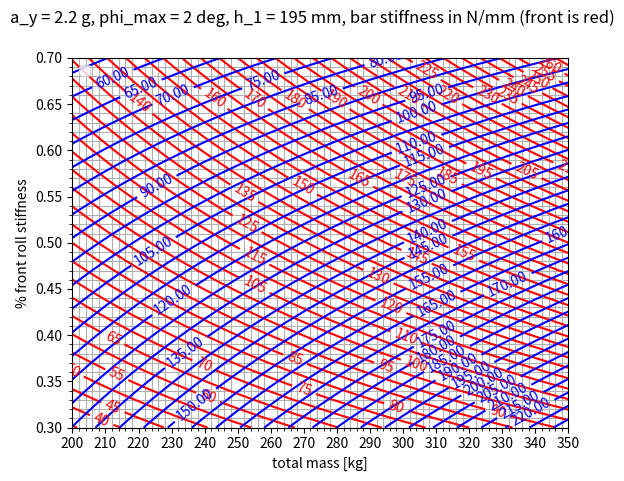

Source code (Python): (Note: this script raises an exception after producing the figure.)
#!/usr/bin/env python3
# -*- coding: utf-8 -*-
"""
Sun Nov 24 01:14:52 2019 @author(s): MSO
raideur barre anti roulis
"""

import numpy as np

from matplotlib import gridspec
import matplotlib.pyplot as plt
import matplotlib.ticker as ticker

g = 9.807 #m/s^2
deg = np.pi/180 #rad
lbf_in = g * 1e3 /55.997 #N/m

#%% constants
p_max = 2 *deg #rad
m = np.linspace(200, 350) #kg
h_1 = 195e-3 #m
a_y = 2.2 #g m/s^2

# repartition
a = np.linspace(30e-2, 70e-2)

# tire
k_t = 550 *lbf_in #N/m
t_F = 1240e-3 #m
t_R = 1200e-3 #m

# shock front
k_sF = 250 *lbf_in #N/m
s_F = 440e-3 #m

# shock rear
k_sR = 250 *lbf_in #N/m
s_R = 200e-3 #m

# ARB front
#k_bF = np.linspace(50e3, 170e3) #N/m
s_bF = 440e-3 #m

# ARB rear
#k_bR = np.linspace(150e3, 170e3) #N/m
s_bR = 500e-3 #m

#%% calculus

k_0F = (2/(k_sF*s_F**2) + 2/(k_t*t_F**2))**-1
k_0R = (2/(k_sR*s_R**2) + 2/(k_t*t_R**2))**-1

M, A = np.meshgrid(m, a)

k_p =  M*g * h_1 * (a_y/(p_max)+1)

k_bF = 2/s_bF**2 * (A*k_p - k_0F)

k_bR = 2/s_bR**2 * ((1-A)*k_p - k_0R)

#%% plot
fig = plt.figure(); pos = gridspec.GridSpec(1, 1)[0]
ax0 = fig.add_subplot(pos)

fig.suptitle('a_y = 2.2 g, phi_max = 2 deg, h_1 = 195 mm, bar stiffness in N/mm (front is red)')

#ax0.plot(m, fk_p(a), label='{} g'.format(str(a)))

cs = ax0.contour(m, a, k_bF*1e-3, levels=np.arange(0,300,5) , colors='r')
ax0.clabel(cs , inline=1, fmt='%1.0f')

cs = ax0.contour(m, a, k_bR*1e-3, levels = np.arange(0,300,5), colors='b')
ax0.clabel(cs , inline=1, fmt='%1.2f')


ax0.set_xlabel('total mass [kg]')
ax0.set_ylabel('% front roll stiffness')
ax0.legend()
ax0.grid(which="minor")

#x-ticks
ax0.xaxis.set_major_locator(ticker.MultipleLocator(10))
ax0.xaxis.set_minor_locator(ticker.MultipleLocator(2))
#y-ticks
ax0.yaxis.set_major_locator(ticker.MultipleLocator(5e-2))
ax0.yaxis.set_minor_locator(ticker.MultipleLocator(1e-2))

#%% save
plt.savefig(filename='bar.pdf', format='pdf')
